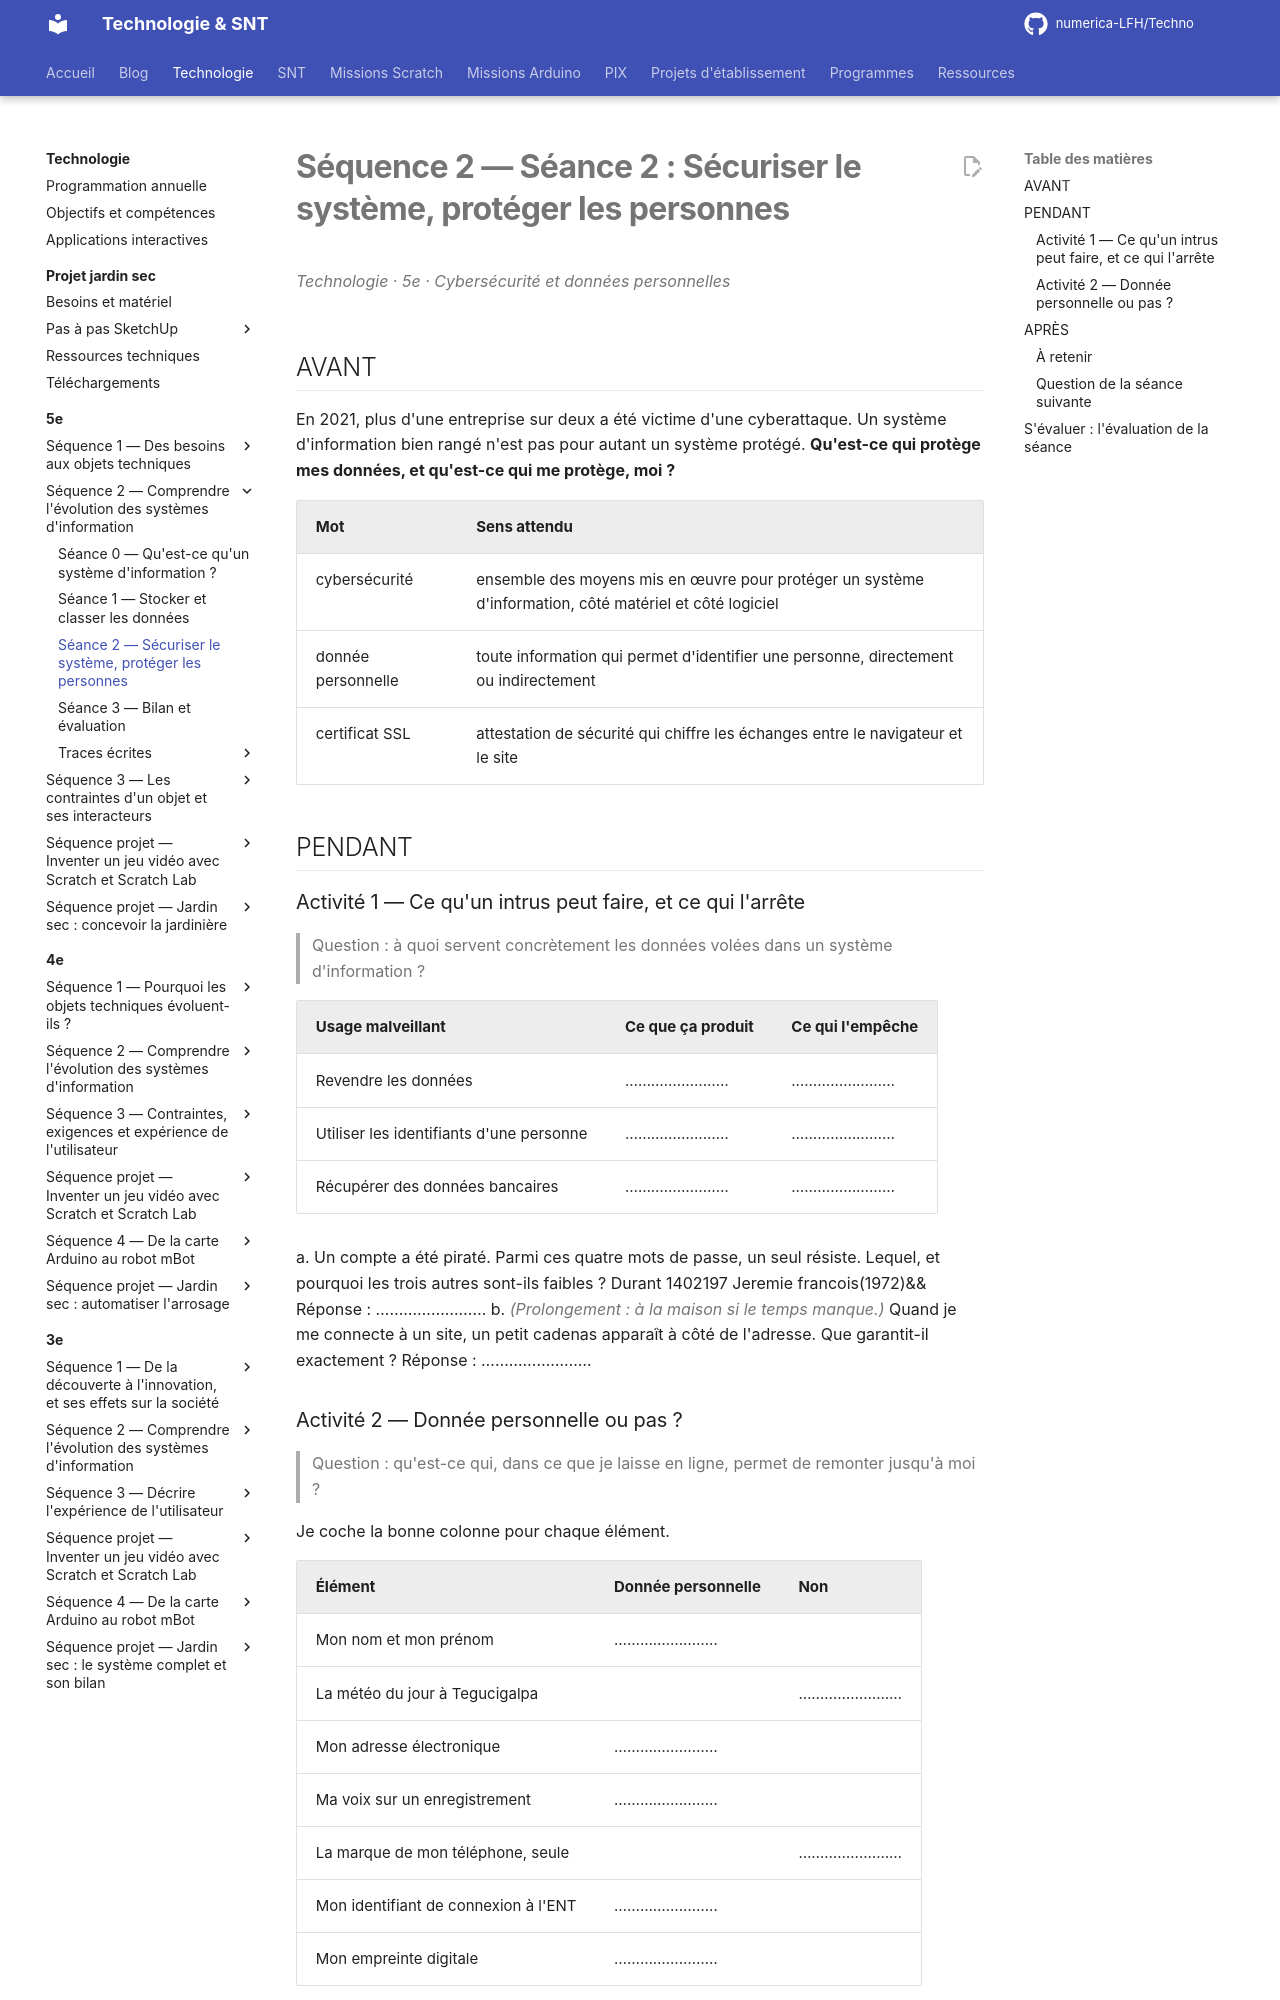

repository: numerica-LFH/Techno · page: technologie/5e/sequence-2/seance-2/index.html · generator: mkdocs

---
title: Séance 2 — Sécuriser le système, protéger les personnes
---

# Séquence 2 — Séance 2 : Sécuriser le système, protéger les personnes

*Technologie · 5e · Cybersécurité et données personnelles*

## AVANT

En 2021, plus d'une entreprise sur deux a été victime d'une cyberattaque. Un système d'information bien rangé n'est pas pour autant un système protégé. **Qu'est-ce qui protège mes données, et qu'est-ce qui me protège, moi ?**

| Mot | Sens attendu |
| --- | --- |
| cybersécurité | ensemble des moyens mis en œuvre pour protéger un système d'information, côté matériel et côté logiciel |
| donnée personnelle | toute information qui permet d'identifier une personne, directement ou indirectement |
| certificat SSL | attestation de sécurité qui chiffre les échanges entre le navigateur et le site |

## PENDANT

### Activité 1 — Ce qu'un intrus peut faire, et ce qui l'arrête

> Question : à quoi servent concrètement les données volées dans un système d'information ?

| Usage malveillant | Ce que ça produit | Ce qui l'empêche |
| --- | --- | --- |
| Revendre les données | …………………… | …………………… |
| Utiliser les identifiants d'une personne | …………………… | …………………… |
| Récupérer des données bancaires | …………………… | …………………… |

a. Un compte a été piraté. Parmi ces quatre mots de passe, un seul résiste. Lequel, et pourquoi les trois autres sont-ils faibles ?
Durant 1402197 Jeremie francois(1972)&&
Réponse : ……………………
b. *(Prolongement : à la maison si le temps manque.)* Quand je me connecte à un site, un petit cadenas apparaît à côté de l'adresse. Que garantit-il exactement ?
Réponse : ……………………
